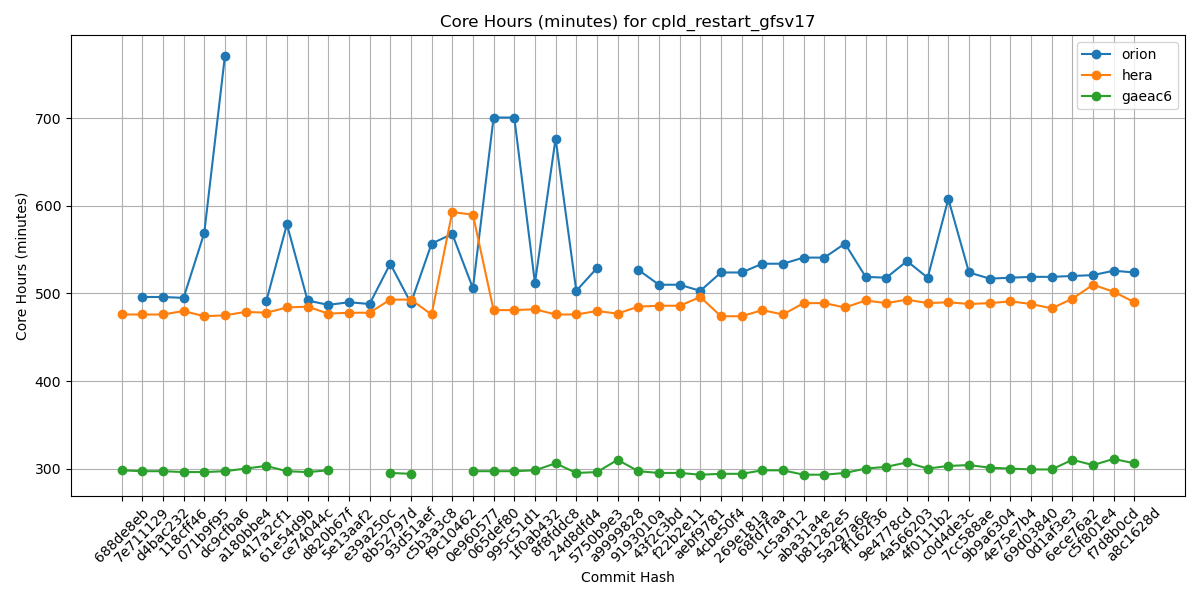

Source data for this figure (header and first rows):
Hash, orion, hera, gaeac6
688de8eb, , 476, 298
7e711129, 496, 476, 297
d4bac232, 496, 476, 297
118cff46, 495, 480, 296
071b9f95, 569, 474, 296
dc9cfba6, 771, 475, 297
a180bbe4, , 479, 300
417a2cf1, 491, 478, 303
61e54d9b, 579, 484, 297
ce74044c, 492, 485, 296
d820b67f, 487, 477, 298
5e13aaf2, 490, 478, 
e39a250c, 488, 478, 
8b52797d, 534, 493, 295
93d51aef, 489, 493, 294
c5b3a3c8, 557, 476, 
f9c10462, 568, 593, 
0e960577, 506, 590, 297
065def80, 701, 481, 297
995c51d1, 701, 481, 297
1f0ab432, 512, 482, 298
8f8fddc8, 677, 476, 306
24d8dfd4, 503, 476, 295
5750b9e3, 529, 480, 296
a9999828, , 477, 310
9193010a, 527, 485, 297
43f2c3bd, 510, 486, 295
f22b2e11, 510, 486, 295
aebf9781, 503, 496, 293
4cbe50f4, 524, 474, 294
269e181a, 524, 474, 294
68fd7faa, 534, 481, 298
1c5a9f12, 534, 476, 298
aba31a4e, 541, 489, 293
b81282e5, 541, 489, 293
5a297a6e, 557, 484, 295
ff162f36, 519, 492, 300
9e4778cd, 518, 489, 302
4a566203, 537, 493, 307
4f0111b2, 518, 489, 300
c0d4de3c, 608, 490, 303
7cc588ae, 524, 488, 304
9b9a6304, 517, 489, 301
4e75e7b4, 518, 491, 300
69d03840, 519, 488, 299
0d1af3e3, 519, 483, 299
6ece76a2, 520, 494, 310
c5f801e4, 521, 510, 304
f7d8b0cd, 526, 502, 311
a8c1628d, 524, 490, 306
